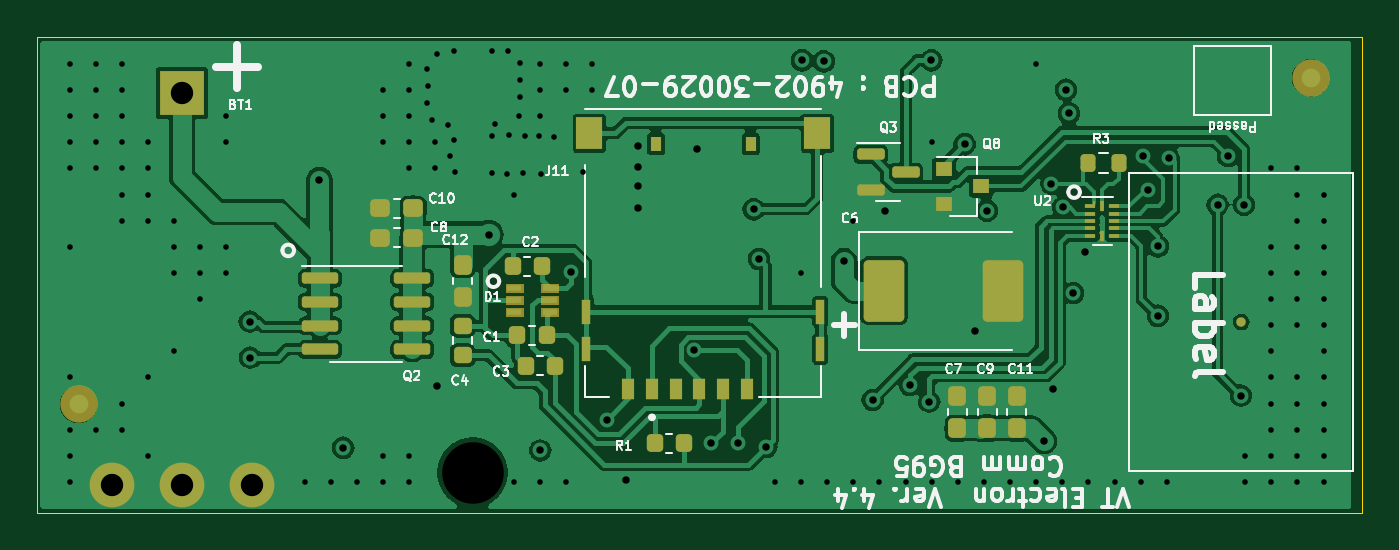
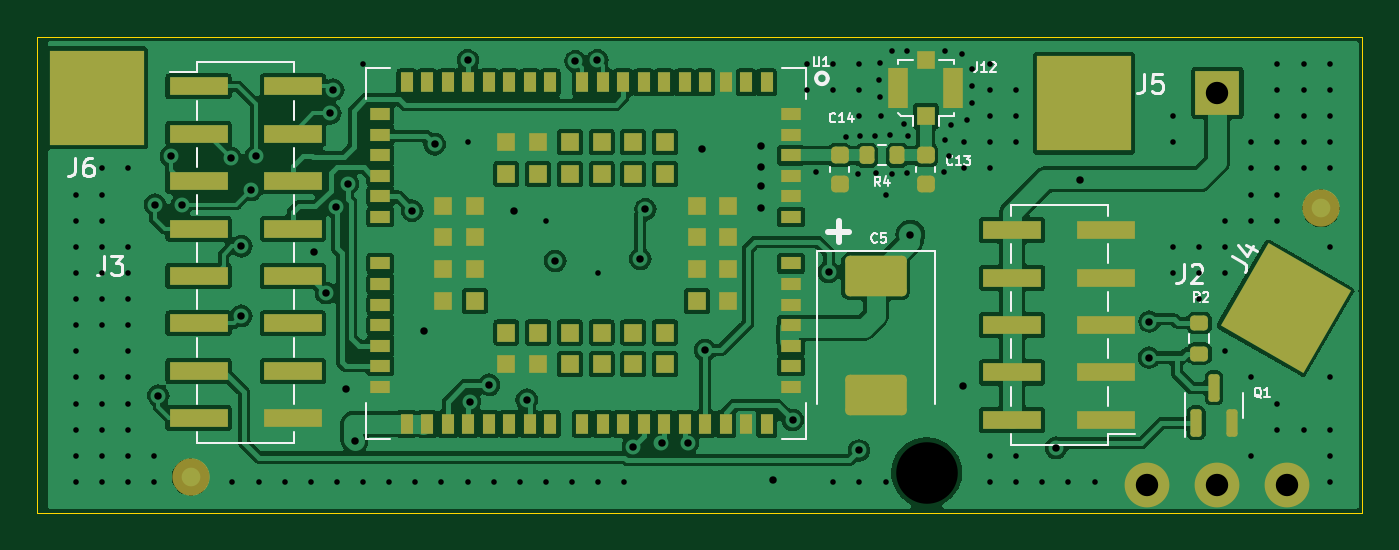
Circuit board: 13 layer files. Board 71.0 x 25.5 mm.
- bottom_copper: BG95V4_4902-30029-07-B_Cu.gbr (119316 bytes)
- bottom_mask: BG95V4_4902-30029-07-B_Mask.gbr (5951 bytes)
- paste: BG95V4_4902-30029-07-B_Paste.gbr (358370 bytes)
- bottom_silk: BG95V4_4902-30029-07-B_Silkscreen.gbr (16228 bytes)
- outline: BG95V4_4902-30029-07-Edge_Cuts.gbr (673 bytes)
- top_copper: BG95V4_4902-30029-07-F_Cu.gbr (86992 bytes)
- top_mask: BG95V4_4902-30029-07-F_Mask.gbr (5966 bytes)
- paste: BG95V4_4902-30029-07-F_Paste.gbr (5626 bytes)
- top_silk: BG95V4_4902-30029-07-F_Silkscreen.gbr (54648 bytes)
- inner_copper: BG95V4_4902-30029-07-In1_Cu.gbr (143140 bytes)
- inner_copper: BG95V4_4902-30029-07-In2_Cu.gbr (38540 bytes)
- drill: BG95V4_4902-30029-07-NPTH.drl (344 bytes)
- drill: BG95V4_4902-30029-07-PTH.drl (3427 bytes)

=== bottom_copper: BG95V4_4902-30029-07-B_Cu.gbr (119316 bytes, source omitted) ===
=== bottom_mask: BG95V4_4902-30029-07-B_Mask.gbr ===
%TF.GenerationSoftware,KiCad,Pcbnew,8.0.5*%
%TF.CreationDate,2025-03-27T16:47:35+00:00*%
%TF.ProjectId,BG95V4_4902-30029-07,42473935-5634-45f3-9439-30322d333030,rev?*%
%TF.SameCoordinates,Original*%
%TF.FileFunction,Soldermask,Bot*%
%TF.FilePolarity,Negative*%
%FSLAX46Y46*%
G04 Gerber Fmt 4.6, Leading zero omitted, Abs format (unit mm)*
G04 Created by KiCad (PCBNEW 8.0.5) date 2025-03-27 16:47:35*
%MOMM*%
%LPD*%
G01*
G04 APERTURE LIST*
G04 Aperture macros list*
%AMRoundRect*
0 Rectangle with rounded corners*
0 $1 Rounding radius*
0 $2 $3 $4 $5 $6 $7 $8 $9 X,Y pos of 4 corners*
0 Add a 4 corners polygon primitive as box body*
4,1,4,$2,$3,$4,$5,$6,$7,$8,$9,$2,$3,0*
0 Add four circle primitives for the rounded corners*
1,1,$1+$1,$2,$3*
1,1,$1+$1,$4,$5*
1,1,$1+$1,$6,$7*
1,1,$1+$1,$8,$9*
0 Add four rect primitives between the rounded corners*
20,1,$1+$1,$2,$3,$4,$5,0*
20,1,$1+$1,$4,$5,$6,$7,0*
20,1,$1+$1,$6,$7,$8,$9,0*
20,1,$1+$1,$8,$9,$2,$3,0*%
%AMRotRect*
0 Rectangle, with rotation*
0 The origin of the aperture is its center*
0 $1 length*
0 $2 width*
0 $3 Rotation angle, in degrees counterclockwise*
0 Add horizontal line*
21,1,$1,$2,0,0,$3*%
G04 Aperture macros list end*
%ADD10R,2.400000X2.400000*%
%ADD11C,2.400000*%
%ADD12C,2.500000*%
%ADD13R,0.700000X1.100000*%
%ADD14R,1.100000X0.700000*%
%ADD15R,1.000000X1.000000*%
%ADD16RoundRect,0.250001X-1.399999X0.837499X-1.399999X-0.837499X1.399999X-0.837499X1.399999X0.837499X0*%
%ADD17R,1.050000X2.200000*%
%ADD18R,3.150000X1.000000*%
%ADD19R,5.100000X5.100000*%
%ADD20C,2.000000*%
%ADD21RoundRect,0.200000X-0.200000X-0.275000X0.200000X-0.275000X0.200000X0.275000X-0.200000X0.275000X0*%
%ADD22RoundRect,0.150000X0.150000X-0.587500X0.150000X0.587500X-0.150000X0.587500X-0.150000X-0.587500X0*%
%ADD23RoundRect,0.225000X-0.250000X0.225000X-0.250000X-0.225000X0.250000X-0.225000X0.250000X0.225000X0*%
%ADD24RotRect,5.100000X5.100000X120.000000*%
%ADD25RoundRect,0.200000X-0.275000X0.200000X-0.275000X-0.200000X0.275000X-0.200000X0.275000X0.200000X0*%
G04 APERTURE END LIST*
D10*
%TO.C,BT1*%
X11750000Y19500000D03*
D11*
X11750000Y-1500000D03*
X15500000Y-1500000D03*
X8000000Y-1500000D03*
%TD*%
D12*
%TO.C,H1*%
X27330400Y-863600D03*
%TD*%
D13*
%TO.C,U1*%
X35900000Y20050000D03*
X37000000Y20050000D03*
X38100000Y20050000D03*
X39200000Y20050000D03*
X40300000Y20050000D03*
X41400000Y20050000D03*
X42500000Y20050000D03*
X43600000Y20050000D03*
X44700000Y20050000D03*
X45800000Y20050000D03*
X47500000Y20050000D03*
X48600000Y20050000D03*
X49700000Y20050000D03*
X50800000Y20050000D03*
X51900000Y20050000D03*
X53000000Y20050000D03*
X54100000Y20050000D03*
X55200000Y20050000D03*
D14*
X56600000Y18350000D03*
X56600000Y17250000D03*
X56600000Y16150000D03*
X56600000Y15050000D03*
X56600000Y13950000D03*
X56600000Y12850000D03*
X56600000Y10350000D03*
X56600000Y9250000D03*
X56600000Y8150000D03*
X56600000Y7050000D03*
X56600000Y5950000D03*
X56600000Y4850000D03*
X56600000Y3750000D03*
D13*
X55200000Y1750000D03*
X54100000Y1750000D03*
X53000000Y1750000D03*
X51900000Y1750000D03*
X50800000Y1750000D03*
X49700000Y1750000D03*
X48600000Y1750000D03*
X47500000Y1750000D03*
X45800000Y1750000D03*
X44700000Y1750000D03*
X43600000Y1750000D03*
X42500000Y1750000D03*
X41400000Y1750000D03*
X40300000Y1750000D03*
X39200000Y1750000D03*
X38100000Y1750000D03*
X37000000Y1750000D03*
X35900000Y1750000D03*
D14*
X34600000Y3750000D03*
X34600000Y4850000D03*
X34600000Y5950000D03*
X34600000Y7050000D03*
X34600000Y8150000D03*
X34600000Y9250000D03*
X34600000Y10350000D03*
X34600000Y12850000D03*
X34600000Y13950000D03*
X34600000Y15050000D03*
X34600000Y16150000D03*
X34600000Y17250000D03*
X34600000Y18350000D03*
D15*
X41350000Y16850000D03*
X43050000Y16850000D03*
X44750000Y16850000D03*
X46450000Y16850000D03*
X48150000Y16850000D03*
X49850000Y16850000D03*
X53250000Y13450000D03*
X53250000Y11750000D03*
X53250000Y10050000D03*
X53250000Y8350000D03*
X49850000Y4950000D03*
X48150000Y4950000D03*
X46450000Y4950000D03*
X44750000Y4950000D03*
X43050000Y4950000D03*
X41350000Y4950000D03*
X37950000Y8350000D03*
X37950000Y10050000D03*
X37950000Y11750000D03*
X37950000Y13450000D03*
X41350000Y15150000D03*
X43050000Y15150000D03*
X44750000Y15150000D03*
X46450000Y15150000D03*
X48150000Y15150000D03*
X49850000Y15150000D03*
X51550000Y13450000D03*
X51550000Y11750000D03*
X51550000Y10050000D03*
X51550000Y8350000D03*
X49850000Y6650000D03*
X48150000Y6650000D03*
X46450000Y6650000D03*
X44750000Y6650000D03*
X43050000Y6650000D03*
X41350000Y6650000D03*
X39650000Y8350000D03*
X39650000Y10050000D03*
X39650000Y11750000D03*
X39650000Y13450000D03*
%TD*%
D16*
%TO.C,C5*%
X30060000Y9667500D03*
X30060000Y3292500D03*
%TD*%
D15*
%TO.C,J12*%
X27381200Y18235800D03*
D17*
X28856200Y19735800D03*
D15*
X27381200Y21235800D03*
D17*
X25906200Y19735800D03*
%TD*%
D18*
%TO.C,J3*%
X66350000Y19840000D03*
X66350000Y17300000D03*
X66350000Y14760000D03*
X66350000Y12220000D03*
X66350000Y9680000D03*
X66350000Y7140000D03*
X66350000Y4600000D03*
X66350000Y2060000D03*
X61300000Y19840000D03*
X61300000Y17300000D03*
X61300000Y14760000D03*
X61300000Y12220000D03*
X61300000Y9680000D03*
X61300000Y7140000D03*
X61300000Y4600000D03*
X61300000Y2060000D03*
%TD*%
D19*
%TO.C,J5*%
X18897600Y18931000D03*
%TD*%
D20*
%TO.C,FID2*%
X66776600Y-1092200D03*
%TD*%
D21*
%TO.C,R4*%
X28900000Y16150000D03*
X30550000Y16150000D03*
%TD*%
D18*
%TO.C,J2*%
X17700000Y1970000D03*
X17700000Y4510000D03*
X17700000Y7050000D03*
X17700000Y9590000D03*
X17700000Y12130000D03*
X22750000Y1970000D03*
X22750000Y4510000D03*
X22750000Y7050000D03*
X22750000Y9590000D03*
X22750000Y12130000D03*
%TD*%
D22*
%TO.C,Q1*%
X12888000Y1805700D03*
X10988000Y1805700D03*
X11938000Y3680700D03*
%TD*%
D23*
%TO.C,C13*%
X27375000Y16150000D03*
X27375000Y14600000D03*
%TD*%
D19*
%TO.C,J6*%
X71805800Y19227800D03*
%TD*%
D24*
%TO.C,J4*%
X8100000Y7950200D03*
%TD*%
D25*
%TO.C,R2*%
X12725400Y7175000D03*
X12725400Y5525000D03*
%TD*%
D20*
%TO.C,FID3*%
X6197600Y13309600D03*
%TD*%
D23*
%TO.C,C14*%
X32000000Y16150000D03*
X32000000Y14600000D03*
%TD*%
M02*

=== paste: BG95V4_4902-30029-07-B_Paste.gbr (358370 bytes, source omitted) ===
=== bottom_silk: BG95V4_4902-30029-07-B_Silkscreen.gbr (16228 bytes, source omitted) ===
=== outline: BG95V4_4902-30029-07-Edge_Cuts.gbr ===
%TF.GenerationSoftware,KiCad,Pcbnew,8.0.5*%
%TF.CreationDate,2025-03-27T16:47:35+00:00*%
%TF.ProjectId,BG95V4_4902-30029-07,42473935-5634-45f3-9439-30322d333030,rev?*%
%TF.SameCoordinates,Original*%
%TF.FileFunction,Profile,NP*%
%FSLAX46Y46*%
G04 Gerber Fmt 4.6, Leading zero omitted, Abs format (unit mm)*
G04 Created by KiCad (PCBNEW 8.0.5) date 2025-03-27 16:47:35*
%MOMM*%
%LPD*%
G01*
G04 APERTURE LIST*
%TA.AperFunction,Profile*%
%ADD10C,0.050000*%
%TD*%
G04 APERTURE END LIST*
D10*
X4000000Y22500000D02*
X4000000Y-3000000D01*
X75000000Y-3000000D02*
X4000000Y-3000000D01*
X75000000Y-3000000D02*
X75000000Y22500000D01*
X75000000Y22500000D02*
X4000000Y22500000D01*
M02*

=== top_copper: BG95V4_4902-30029-07-F_Cu.gbr (86992 bytes, source omitted) ===
=== top_mask: BG95V4_4902-30029-07-F_Mask.gbr ===
%TF.GenerationSoftware,KiCad,Pcbnew,8.0.5*%
%TF.CreationDate,2025-03-27T16:47:35+00:00*%
%TF.ProjectId,BG95V4_4902-30029-07,42473935-5634-45f3-9439-30322d333030,rev?*%
%TF.SameCoordinates,Original*%
%TF.FileFunction,Soldermask,Top*%
%TF.FilePolarity,Negative*%
%FSLAX46Y46*%
G04 Gerber Fmt 4.6, Leading zero omitted, Abs format (unit mm)*
G04 Created by KiCad (PCBNEW 8.0.5) date 2025-03-27 16:47:35*
%MOMM*%
%LPD*%
G01*
G04 APERTURE LIST*
G04 Aperture macros list*
%AMRoundRect*
0 Rectangle with rounded corners*
0 $1 Rounding radius*
0 $2 $3 $4 $5 $6 $7 $8 $9 X,Y pos of 4 corners*
0 Add a 4 corners polygon primitive as box body*
4,1,4,$2,$3,$4,$5,$6,$7,$8,$9,$2,$3,0*
0 Add four circle primitives for the rounded corners*
1,1,$1+$1,$2,$3*
1,1,$1+$1,$4,$5*
1,1,$1+$1,$6,$7*
1,1,$1+$1,$8,$9*
0 Add four rect primitives between the rounded corners*
20,1,$1+$1,$2,$3,$4,$5,0*
20,1,$1+$1,$4,$5,$6,$7,0*
20,1,$1+$1,$6,$7,$8,$9,0*
20,1,$1+$1,$8,$9,$2,$3,0*%
G04 Aperture macros list end*
%ADD10C,0.010000*%
%ADD11RoundRect,0.218750X0.218750X0.256250X-0.218750X0.256250X-0.218750X-0.256250X0.218750X-0.256250X0*%
%ADD12RoundRect,0.218750X-0.256250X0.218750X-0.256250X-0.218750X0.256250X-0.218750X0.256250X0.218750X0*%
%ADD13RoundRect,0.250001X-0.837499X-1.399999X0.837499X-1.399999X0.837499X1.399999X-0.837499X1.399999X0*%
%ADD14RoundRect,0.237500X0.237500X-0.287500X0.237500X0.287500X-0.237500X0.287500X-0.237500X-0.287500X0*%
%ADD15RoundRect,0.237500X0.287500X0.237500X-0.287500X0.237500X-0.287500X-0.237500X0.287500X-0.237500X0*%
%ADD16RoundRect,0.237500X-0.237500X0.287500X-0.237500X-0.287500X0.237500X-0.287500X0.237500X0.287500X0*%
%ADD17RoundRect,0.150000X-0.825000X-0.150000X0.825000X-0.150000X0.825000X0.150000X-0.825000X0.150000X0*%
%ADD18R,0.900000X0.800000*%
%ADD19R,0.650000X1.150000*%
%ADD20R,0.450000X1.300000*%
%ADD21R,1.400000X1.700000*%
%ADD22R,0.540000X0.800000*%
%ADD23R,0.600000X0.200000*%
%ADD24R,0.150000X0.250000*%
%ADD25R,0.200000X0.600000*%
%ADD26RoundRect,0.200000X-0.200000X-0.275000X0.200000X-0.275000X0.200000X0.275000X-0.200000X0.275000X0*%
%ADD27R,2.400000X2.400000*%
%ADD28C,2.400000*%
%ADD29C,2.500000*%
%ADD30C,2.000000*%
%ADD31C,0.500000*%
%ADD32RoundRect,0.150000X-0.587500X-0.150000X0.587500X-0.150000X0.587500X0.150000X-0.587500X0.150000X0*%
G04 APERTURE END LIST*
D10*
%TO.C,D1*%
X30010000Y8825000D02*
X29109300Y8825000D01*
X29109300Y9275436D01*
X30010000Y9275436D01*
X30010000Y8825000D01*
G36*
X30010000Y8825000D02*
G01*
X29109300Y8825000D01*
X29109300Y9275436D01*
X30010000Y9275436D01*
X30010000Y8825000D01*
G37*
X30010000Y8175000D02*
X29109180Y8175000D01*
X29109180Y8625131D01*
X30010000Y8625131D01*
X30010000Y8175000D01*
G36*
X30010000Y8175000D02*
G01*
X29109180Y8175000D01*
X29109180Y8625131D01*
X30010000Y8625131D01*
X30010000Y8175000D01*
G37*
X30010000Y7525000D02*
X29108190Y7525000D01*
X29108190Y7974449D01*
X30010000Y7974449D01*
X30010000Y7525000D01*
G36*
X30010000Y7525000D02*
G01*
X29108190Y7525000D01*
X29108190Y7974449D01*
X30010000Y7974449D01*
X30010000Y7525000D01*
G37*
X31910000Y8825000D02*
X31010083Y8825000D01*
X31010083Y9275145D01*
X31910000Y9275145D01*
X31910000Y8825000D01*
G36*
X31910000Y8825000D02*
G01*
X31010083Y8825000D01*
X31010083Y9275145D01*
X31910000Y9275145D01*
X31910000Y8825000D01*
G37*
X31910000Y8175000D02*
X31010565Y8175000D01*
X31010565Y8625254D01*
X31910000Y8625254D01*
X31910000Y8175000D01*
G36*
X31910000Y8175000D02*
G01*
X31010565Y8175000D01*
X31010565Y8625254D01*
X31910000Y8625254D01*
X31910000Y8175000D01*
G37*
X31910000Y7525000D02*
X31010308Y7525000D01*
X31010308Y7974738D01*
X31910000Y7974738D01*
X31910000Y7525000D01*
G36*
X31910000Y7525000D02*
G01*
X31010308Y7525000D01*
X31010308Y7974738D01*
X31910000Y7974738D01*
X31910000Y7525000D01*
G37*
%TD*%
D11*
%TO.C,C1*%
X31297500Y6500000D03*
X29722500Y6500000D03*
%TD*%
%TO.C,C2*%
X31047500Y10190000D03*
X29472500Y10190000D03*
%TD*%
%TO.C,C3*%
X31750100Y4860000D03*
X30175100Y4860000D03*
%TD*%
D12*
%TO.C,C4*%
X26797000Y7010500D03*
X26797000Y5435500D03*
%TD*%
D13*
%TO.C,C6*%
X49390500Y8890000D03*
X55765500Y8890000D03*
%TD*%
D14*
%TO.C,C7*%
X53300000Y1525000D03*
X53300000Y3275000D03*
%TD*%
D15*
%TO.C,C8*%
X24141400Y11734800D03*
X22391400Y11734800D03*
%TD*%
D14*
%TO.C,C9*%
X54900000Y1525000D03*
X54900000Y3275000D03*
%TD*%
D15*
%TO.C,C10*%
X24141400Y13309600D03*
X22391400Y13309600D03*
%TD*%
D14*
%TO.C,C11*%
X56500000Y1525000D03*
X56500000Y3275000D03*
%TD*%
D16*
%TO.C,C12*%
X26797000Y10287000D03*
X26797000Y8537000D03*
%TD*%
D17*
%TO.C,Q2*%
X19150000Y9555000D03*
X19150000Y8285000D03*
X19150000Y7015000D03*
X19150000Y5745000D03*
X24100000Y5745000D03*
X24100000Y7015000D03*
X24100000Y8285000D03*
X24100000Y9555000D03*
%TD*%
D18*
%TO.C,Q8*%
X52594000Y15428000D03*
X52594000Y13528000D03*
X54594000Y14478000D03*
%TD*%
D11*
%TO.C,R1*%
X38658900Y711200D03*
X37083900Y711200D03*
%TD*%
D19*
%TO.C,J11*%
X36945000Y3605000D03*
X39485000Y3605000D03*
X42025000Y3605000D03*
X35675000Y3605000D03*
X38215000Y3605000D03*
X40755000Y3605000D03*
D20*
X33430000Y5775000D03*
X33430000Y7775000D03*
X45970000Y5775000D03*
X45970000Y7775000D03*
D21*
X45805000Y17335000D03*
X33595000Y17335000D03*
D22*
X37160000Y16755000D03*
X42240000Y16755000D03*
%TD*%
D23*
%TO.C,U2*%
X60425000Y13425000D03*
D24*
X60650000Y13600000D03*
D23*
X60425000Y13025000D03*
X60425000Y12625000D03*
X60425000Y12225000D03*
X60425000Y11825000D03*
D25*
X61075000Y11825000D03*
D23*
X61725000Y11825000D03*
X61725000Y12225000D03*
X61725000Y12625000D03*
X61725000Y13025000D03*
X61725000Y13425000D03*
D25*
X61075000Y13425000D03*
%TD*%
D26*
%TO.C,R3*%
X60300000Y15725000D03*
X61950000Y15725000D03*
%TD*%
D27*
%TO.C,BT1*%
X11750000Y19500000D03*
D28*
X11750000Y-1500000D03*
X15500000Y-1500000D03*
X8000000Y-1500000D03*
%TD*%
D29*
%TO.C,H1*%
X27330400Y-863600D03*
%TD*%
D30*
%TO.C,FID1*%
X72237600Y20294600D03*
%TD*%
%TO.C,FID4*%
X6223000Y2794000D03*
%TD*%
D31*
%TO.C,TP1*%
X68520000Y7210000D03*
%TD*%
D32*
%TO.C,Q3*%
X48671000Y16190000D03*
X48671000Y14290000D03*
X50546000Y15240000D03*
%TD*%
M02*

=== paste: BG95V4_4902-30029-07-F_Paste.gbr ===
%TF.GenerationSoftware,KiCad,Pcbnew,8.0.5*%
%TF.CreationDate,2025-03-27T16:47:35+00:00*%
%TF.ProjectId,BG95V4_4902-30029-07,42473935-5634-45f3-9439-30322d333030,rev?*%
%TF.SameCoordinates,Original*%
%TF.FileFunction,Paste,Top*%
%TF.FilePolarity,Positive*%
%FSLAX46Y46*%
G04 Gerber Fmt 4.6, Leading zero omitted, Abs format (unit mm)*
G04 Created by KiCad (PCBNEW 8.0.5) date 2025-03-27 16:47:35*
%MOMM*%
%LPD*%
G01*
G04 APERTURE LIST*
G04 Aperture macros list*
%AMRoundRect*
0 Rectangle with rounded corners*
0 $1 Rounding radius*
0 $2 $3 $4 $5 $6 $7 $8 $9 X,Y pos of 4 corners*
0 Add a 4 corners polygon primitive as box body*
4,1,4,$2,$3,$4,$5,$6,$7,$8,$9,$2,$3,0*
0 Add four circle primitives for the rounded corners*
1,1,$1+$1,$2,$3*
1,1,$1+$1,$4,$5*
1,1,$1+$1,$6,$7*
1,1,$1+$1,$8,$9*
0 Add four rect primitives between the rounded corners*
20,1,$1+$1,$2,$3,$4,$5,0*
20,1,$1+$1,$4,$5,$6,$7,0*
20,1,$1+$1,$6,$7,$8,$9,0*
20,1,$1+$1,$8,$9,$2,$3,0*%
G04 Aperture macros list end*
%ADD10C,0.010000*%
%ADD11RoundRect,0.218750X0.218750X0.256250X-0.218750X0.256250X-0.218750X-0.256250X0.218750X-0.256250X0*%
%ADD12RoundRect,0.218750X-0.256250X0.218750X-0.256250X-0.218750X0.256250X-0.218750X0.256250X0.218750X0*%
%ADD13RoundRect,0.250001X-0.837499X-1.399999X0.837499X-1.399999X0.837499X1.399999X-0.837499X1.399999X0*%
%ADD14RoundRect,0.237500X0.237500X-0.287500X0.237500X0.287500X-0.237500X0.287500X-0.237500X-0.287500X0*%
%ADD15RoundRect,0.237500X0.287500X0.237500X-0.287500X0.237500X-0.287500X-0.237500X0.287500X-0.237500X0*%
%ADD16RoundRect,0.237500X-0.237500X0.287500X-0.237500X-0.287500X0.237500X-0.287500X0.237500X0.287500X0*%
%ADD17RoundRect,0.150000X-0.825000X-0.150000X0.825000X-0.150000X0.825000X0.150000X-0.825000X0.150000X0*%
%ADD18R,0.900000X0.800000*%
%ADD19R,0.650000X1.150000*%
%ADD20R,0.450000X1.300000*%
%ADD21R,1.400000X1.700000*%
%ADD22R,0.540000X0.800000*%
%ADD23R,0.600000X0.200000*%
%ADD24R,0.150000X0.250000*%
%ADD25R,0.200000X0.600000*%
%ADD26RoundRect,0.200000X-0.200000X-0.275000X0.200000X-0.275000X0.200000X0.275000X-0.200000X0.275000X0*%
%ADD27C,0.500000*%
%ADD28RoundRect,0.150000X-0.587500X-0.150000X0.587500X-0.150000X0.587500X0.150000X-0.587500X0.150000X0*%
G04 APERTURE END LIST*
D10*
%TO.C,D1*%
X29935000Y8900000D02*
X29184080Y8900000D01*
X29184080Y9200555D01*
X29935000Y9200555D01*
X29935000Y8900000D01*
G36*
X29935000Y8900000D02*
G01*
X29184080Y8900000D01*
X29184080Y9200555D01*
X29935000Y9200555D01*
X29935000Y8900000D01*
G37*
X29935000Y8250000D02*
X29183750Y8250000D01*
X29183750Y8550142D01*
X29935000Y8550142D01*
X29935000Y8250000D01*
G36*
X29935000Y8250000D02*
G01*
X29183750Y8250000D01*
X29183750Y8550142D01*
X29935000Y8550142D01*
X29935000Y8250000D01*
G37*
X29935000Y7600000D02*
X29183910Y7600000D01*
X29183910Y7899587D01*
X29935000Y7899587D01*
X29935000Y7600000D01*
G36*
X29935000Y7600000D02*
G01*
X29183910Y7600000D01*
X29183910Y7899587D01*
X29935000Y7899587D01*
X29935000Y7600000D01*
G37*
X31835000Y8900000D02*
X31086111Y8900000D01*
X31086111Y9201546D01*
X31835000Y9201546D01*
X31835000Y8900000D01*
G36*
X31835000Y8900000D02*
G01*
X31086111Y8900000D01*
X31086111Y9201546D01*
X31835000Y9201546D01*
X31835000Y8900000D01*
G37*
X31835000Y8250000D02*
X31085076Y8250000D01*
X31085076Y8550020D01*
X31835000Y8550020D01*
X31835000Y8250000D01*
G36*
X31835000Y8250000D02*
G01*
X31085076Y8250000D01*
X31085076Y8550020D01*
X31835000Y8550020D01*
X31835000Y8250000D01*
G37*
X31835000Y7600000D02*
X31085043Y7600000D01*
X31085043Y7899963D01*
X31835000Y7899963D01*
X31835000Y7600000D01*
G36*
X31835000Y7600000D02*
G01*
X31085043Y7600000D01*
X31085043Y7899963D01*
X31835000Y7899963D01*
X31835000Y7600000D01*
G37*
%TD*%
D11*
%TO.C,C1*%
X31297500Y6500000D03*
X29722500Y6500000D03*
%TD*%
%TO.C,C2*%
X31047500Y10190000D03*
X29472500Y10190000D03*
%TD*%
%TO.C,C3*%
X31750100Y4860000D03*
X30175100Y4860000D03*
%TD*%
D12*
%TO.C,C4*%
X26797000Y7010500D03*
X26797000Y5435500D03*
%TD*%
D13*
%TO.C,C6*%
X49390500Y8890000D03*
X55765500Y8890000D03*
%TD*%
D14*
%TO.C,C7*%
X53300000Y1525000D03*
X53300000Y3275000D03*
%TD*%
D15*
%TO.C,C8*%
X24141400Y11734800D03*
X22391400Y11734800D03*
%TD*%
D14*
%TO.C,C9*%
X54900000Y1525000D03*
X54900000Y3275000D03*
%TD*%
D15*
%TO.C,C10*%
X24141400Y13309600D03*
X22391400Y13309600D03*
%TD*%
D14*
%TO.C,C11*%
X56500000Y1525000D03*
X56500000Y3275000D03*
%TD*%
D16*
%TO.C,C12*%
X26797000Y10287000D03*
X26797000Y8537000D03*
%TD*%
D17*
%TO.C,Q2*%
X19150000Y9555000D03*
X19150000Y8285000D03*
X19150000Y7015000D03*
X19150000Y5745000D03*
X24100000Y5745000D03*
X24100000Y7015000D03*
X24100000Y8285000D03*
X24100000Y9555000D03*
%TD*%
D18*
%TO.C,Q8*%
X52594000Y15428000D03*
X52594000Y13528000D03*
X54594000Y14478000D03*
%TD*%
D11*
%TO.C,R1*%
X38658900Y711200D03*
X37083900Y711200D03*
%TD*%
D19*
%TO.C,J11*%
X36945000Y3605000D03*
X39485000Y3605000D03*
X42025000Y3605000D03*
X35675000Y3605000D03*
X38215000Y3605000D03*
X40755000Y3605000D03*
D20*
X33430000Y5775000D03*
X33430000Y7775000D03*
X45970000Y5775000D03*
X45970000Y7775000D03*
D21*
X45805000Y17335000D03*
X33595000Y17335000D03*
D22*
X37160000Y16755000D03*
X42240000Y16755000D03*
%TD*%
D23*
%TO.C,U2*%
X60425000Y13425000D03*
D24*
X60650000Y13600000D03*
D23*
X60425000Y13025000D03*
X60425000Y12625000D03*
X60425000Y12225000D03*
X60425000Y11825000D03*
D25*
X61075000Y11825000D03*
D23*
X61725000Y11825000D03*
X61725000Y12225000D03*
X61725000Y12625000D03*
X61725000Y13025000D03*
X61725000Y13425000D03*
D25*
X61075000Y13425000D03*
%TD*%
D26*
%TO.C,R3*%
X60300000Y15725000D03*
X61950000Y15725000D03*
%TD*%
D27*
%TO.C,TP1*%
X68520000Y7210000D03*
%TD*%
D28*
%TO.C,Q3*%
X48671000Y16190000D03*
X48671000Y14290000D03*
X50546000Y15240000D03*
%TD*%
M02*

=== top_silk: BG95V4_4902-30029-07-F_Silkscreen.gbr (54648 bytes, source omitted) ===
=== inner_copper: BG95V4_4902-30029-07-In1_Cu.gbr (143140 bytes, source omitted) ===
=== inner_copper: BG95V4_4902-30029-07-In2_Cu.gbr (38540 bytes, source omitted) ===
=== drill: BG95V4_4902-30029-07-NPTH.drl ===
M48
; DRILL file {KiCad 8.0.5} date 2025-03-27T16:47:29+0000
; FORMAT={-:-/ absolute / inch / decimal}
; #@! TF.CreationDate,2025-03-27T16:47:29+00:00
; #@! TF.GenerationSoftware,Kicad,Pcbnew,8.0.5
; #@! TF.FileFunction,NonPlated,1,4,NPTH
FMAT,2
INCH
; #@! TA.AperFunction,NonPlated,NPTH,ComponentDrill
T1C0.1299
%
G90
G05
T1
X1.076Y-0.034
M30

=== drill: BG95V4_4902-30029-07-PTH.drl ===
M48
; DRILL file {KiCad 8.0.5} date 2025-03-27T16:47:29+0000
; FORMAT={-:-/ absolute / inch / decimal}
; #@! TF.CreationDate,2025-03-27T16:47:29+00:00
; #@! TF.GenerationSoftware,Kicad,Pcbnew,8.0.5
; #@! TF.FileFunction,Plated,1,4,PTH
FMAT,2
INCH
; #@! TA.AperFunction,Plated,PTH,ViaDrill
T1C0.0118
; #@! TA.AperFunction,Plated,PTH,ViaDrill
T2C0.0157
; #@! TA.AperFunction,Plated,PTH,ComponentDrill
T3C0.0472
%
G90
G05
T1
X0.2257Y0.8286
X0.2257Y0.7734
X0.2257Y0.7183
X0.2257Y0.6632
X0.2257Y0.6081
X0.2257Y0.4427
X0.2257Y0.1671
X0.2257Y0.0569
X0.2257Y0.0018
X0.2257Y-0.0533
X0.2808Y0.8286
X0.2808Y0.7734
X0.2808Y0.7183
X0.2808Y0.6632
X0.2808Y0.6081
X0.2808Y0.0569
X0.3359Y0.8286
X0.3359Y0.7734
X0.3359Y0.7183
X0.3359Y0.6632
X0.3359Y0.6081
X0.3359Y0.553
X0.3359Y0.4979
X0.3359Y0.112
X0.3359Y0.0569
X0.3911Y0.6632
X0.3911Y0.6081
X0.3911Y0.553
X0.3911Y0.4979
X0.3911Y0.1671
X0.3911Y0.0018
X0.4462Y0.4979
X0.4462Y0.4427
X0.4462Y0.3876
X0.4462Y0.2223
X0.5013Y0.4427
X0.5013Y0.3876
X0.5013Y0.3325
X0.5564Y0.7183
X0.5564Y0.6632
X0.5564Y0.4427
X0.5564Y0.3876
X0.7218Y-0.0533
X0.7769Y-0.0533
X0.832Y-0.0533
X0.8871Y0.7734
X0.8871Y0.7183
X0.8871Y0.6632
X0.8871Y0.0018
X0.8871Y-0.0533
X0.9422Y0.8286
X0.9422Y0.7734
X0.9422Y0.7183
X0.9422Y0.6632
X0.9422Y0.6081
X0.9422Y0.0018
X0.9422Y-0.0533
X0.98Y0.817
X0.98Y0.745
X0.981Y0.782
X0.99Y0.711
X0.9974Y0.6632
X0.9974Y0.6081
X1.001Y0.85
X1.025Y0.7
X1.028Y0.635
X1.037Y0.855
X1.037Y0.668
X1.039Y0.6
X1.116Y0.676
X1.117Y0.856
X1.117Y0.598
X1.123Y0.702
X1.149Y0.596
X1.15Y0.855
X1.153Y0.678
X1.1627Y0.553
X1.1627Y-0.0533
X1.173Y0.718
X1.175Y0.831
X1.175Y0.758
X1.176Y0.795
X1.182Y0.598
X1.186Y0.677
X1.217Y0.676
X1.2178Y0.8286
X1.2178Y0.7734
X1.2178Y0.7183
X1.2178Y-0.0533
X1.22Y0.596
X1.247Y0.675
X1.273Y0.8286
X1.273Y0.7734
X1.273Y-0.0533
X1.309Y0.6
X1.3281Y0.8286
X1.3281Y0.7734
X1.7139Y-0.0533
X1.769Y0.3876
X1.769Y-0.0533
X1.8241Y-0.0533
X1.8793Y0.4979
X1.8793Y-0.0533
X1.9344Y-0.0533
X1.9895Y-0.0533
X2.0446Y0.6632
X2.0446Y-0.0533
X2.0997Y-0.0533
X2.1548Y-0.0533
X2.21Y-0.0533
X2.2651Y0.8286
X2.2651Y-0.0533
X2.3202Y-0.0533
X2.3753Y-0.0533
X2.4304Y-0.0533
X2.4856Y-0.0533
X2.5407Y-0.0533
X2.706Y0.0018
X2.706Y-0.0533
X2.7611Y0.6081
X2.7611Y0.4427
X2.7611Y0.3876
X2.7611Y0.3325
X2.7611Y0.2774
X2.7611Y0.2223
X2.7611Y0.1671
X2.7611Y0.112
X2.7611Y0.0569
X2.7611Y0.0018
X2.7611Y-0.0533
X2.8163Y0.6081
X2.8163Y0.553
X2.8163Y0.4979
X2.8163Y0.4427
X2.8163Y0.3876
X2.8163Y0.3325
X2.8163Y0.2774
X2.8163Y0.1671
X2.8163Y0.112
X2.8163Y0.0569
X2.8163Y0.0018
X2.8163Y-0.0533
X2.8714Y0.553
X2.8714Y0.4979
X2.8714Y0.4427
X2.8714Y0.3876
X2.8714Y0.3325
X2.8714Y0.2774
X2.8714Y0.2223
X2.8714Y0.1671
X2.8714Y0.112
X2.8714Y0.0569
X2.8714Y0.0018
X2.8714Y-0.0533
T2
X0.606Y0.285
X0.607Y0.209
X0.753Y0.584
X0.8031Y0.0187
X1.0Y0.15
X1.1102Y0.4685
X1.219Y0.013
X1.2827Y0.3898
X1.3587Y0.0772
X1.4Y-0.05
X1.425Y0.655
X1.425Y0.61
X1.425Y0.57
X1.425Y0.525
X1.5433Y0.2244
X1.55Y0.65
X1.5799Y0.0283
X1.6354Y0.0283
X1.6693Y0.5217
X1.6801Y0.4173
X1.6957Y0.0209
X1.771Y0.836
X1.817Y0.834
X1.8596Y0.413
X1.92Y0.12
X1.9461Y0.5177
X1.999Y0.1516
X2.0394Y0.1161
X2.044Y0.836
X2.114Y0.659
X2.1358Y0.2654
X2.161Y0.519
X2.2819Y0.0327
X2.2972Y0.5758
X2.3005Y0.1435
X2.3219Y0.5256
X2.3278Y0.774
X2.334Y0.724
X2.343Y0.345
X2.368Y0.431
X2.4911Y0.6348
X2.501Y0.563
X2.5217Y0.4439
X2.5217Y0.2972
X2.5443Y0.6309
X2.6476Y0.5315
X2.6703Y0.6339
X2.6969Y0.1289
X2.7037Y0.5315
T3
X0.315Y-0.0591
X0.4626Y0.7677
X0.4626Y-0.0591
X0.6102Y-0.0591
M30

